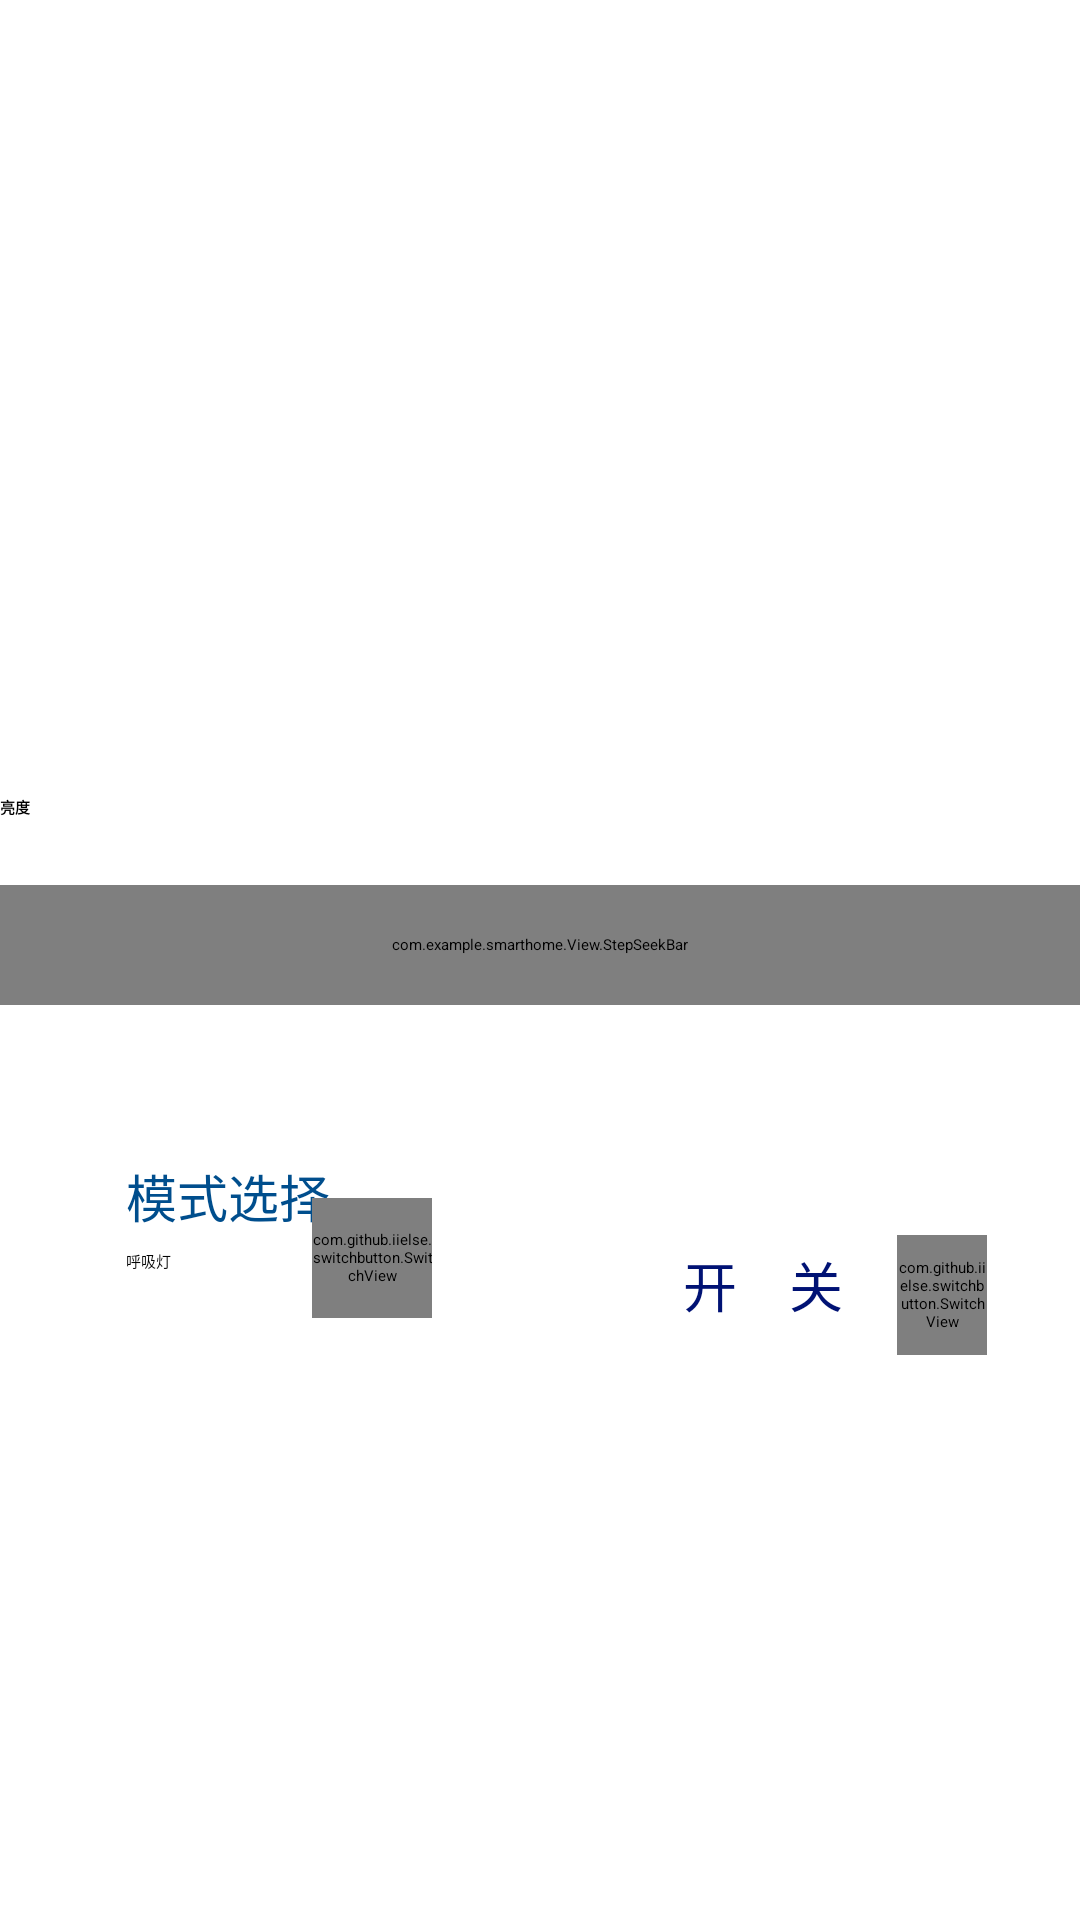

Reconstruct the res/layout file that produces this screen, plus the resources it refers to.
<!-- AndroidManifest.xml: application theme Theme.SmartHome -->
<!-- res/layout/fragment_lights.xml -->
<?xml version="1.0" encoding="utf-8"?>
<ScrollView xmlns:android="http://schemas.android.com/apk/res/android"
    xmlns:app="http://schemas.android.com/apk/res-auto"
    xmlns:tools="http://schemas.android.com/tools"
    android:layout_width="match_parent"
    android:layout_height="match_parent"
    tools:context=".Page_Samrt.AdjustTheLights"
    android:orientation="vertical"
    android:background="#44FFFFFF">
    <LinearLayout
        android:layout_width="match_parent"
        android:layout_height="match_parent"
        tools:context=".Page_Samrt.AdjustTheLights"
        android:orientation="vertical"
        android:background="#44FFFFFF">



        <RelativeLayout
            android:layout_width="match_parent"
            android:layout_height="match_parent"
            android:orientation="horizontal">
        </RelativeLayout>
        <RelativeLayout
            android:layout_width="match_parent"
            android:layout_height="40dp"
            android:orientation="vertical"
            android:layout_marginTop="210dp">
            <Spinner
                android:id="@+id/lights_choose_home"
                android:layout_width="match_parent"
                android:layout_height="30dp"
                android:spinnerMode="dropdown"
                android:layout_marginTop="20dp"/>

        </RelativeLayout>
        <TextView
            android:layout_width="match_parent"
            android:layout_height="20dp"
            android:text="亮度"
            android:layout_marginTop="15dp"
            android:textStyle="bold"
            android:fontFamily="sans-serif-black" />

        <com.example.smarthome.View.StepSeekBar
            android:id="@+id/brightness"
            app:markTextArray="@array/markArray"
            android:layout_width="match_parent"
            android:layout_height="40dp"
            app:textSize="15sp"
            app:spaceBetween="10dp"
            app:cursorBackground="@drawable/adjust_lights"
            android:layout_marginTop="10dp"/>
        <RelativeLayout
            android:layout_width="match_parent"
            android:layout_height="500dp"
            android:orientation="vertical">
            <LinearLayout
                android:id="@+id/cv_model"
                android:layout_width="135dp"
                android:layout_height="230dp"
                android:background="@drawable/bg_card"
                android:layout_marginLeft="29dp"
                android:layout_marginTop="37dp"
                android:orientation="vertical">

                <TextView
                    android:layout_width="wrap_content"
                    android:layout_height="wrap_content"
                    android:layout_marginLeft="13dp"
                    android:layout_marginTop="14dp"
                    android:layout_marginBottom="20dp"
                    android:backgroundTint="#0EFFF1DC"
                    android:text="模式选择"
                    android:textColor="#004E8D"
                    android:textSize="17dp" />

                <TextView
                    android:layout_width="wrap_content"
                    android:layout_height="wrap_content"
                    android:text="呼吸灯"
                    android:textColor="#030303"
                    android:layout_marginLeft="13dp"
                    android:layout_marginBottom="20dp"
                    android:layout_marginTop="-15dp"/>
                <com.github.iielse.switchbutton.SwitchView
                    android:id="@+id/light_breathe"
                    android:layout_width="40dp"
                    android:layout_height="40dp"
                    app:primaryColor="#FFE28C"
                    app:isOpened="false"
                    android:layout_marginLeft="75dp"
                    android:layout_marginBottom="20dp"
                    android:layout_marginTop="-45dp"/>

            </LinearLayout>

            <LinearLayout
                android:layout_width="135dp"
                android:layout_height="110dp"
                android:layout_marginLeft="45dp"
                android:layout_marginTop="20dp"
                android:layout_marginRight="20dp"
                android:layout_toRightOf="@+id/cv_model"
                android:background="@drawable/bg_card"
                app:cardCornerRadius="24dp"
                android:orientation="vertical">

                <ImageView
                    android:layout_width="25dp"
                    android:layout_height="25dp"
                    android:layout_marginLeft="90dp"
                    android:layout_marginTop="10dp"
                    android:background="@drawable/turn_the_lights_off" />

                <TextView
                    android:id="@+id/turn_tv"
                    android:layout_width="wrap_content"
                    android:layout_height="wrap_content"
                    android:layout_marginLeft="10dp"
                    android:layout_marginTop="25dp"
                    android:text="  开    关"
                    android:textColor="#001274"
                    android:textSize="18dp" />

                <com.github.iielse.switchbutton.SwitchView
                    android:id="@+id/primary_button"
                    android:layout_width="30dp"
                    android:layout_height="40dp"
                    android:layout_marginLeft="90dp"
                    android:layout_marginTop="-30dp"
                    app:isOpened="false"
                    app:primaryColor="#FFD968" />


            </LinearLayout>





        </RelativeLayout>
    </LinearLayout>
</ScrollView>
<!-- resources referenced by this layout -->
<resources>
  <string-array name="markArray">
          <item>0</item>
          <item>1</item>
          <item>2</item>
          <item>3</item>
          <item>4</item>
          <item>5</item>
          <item>6</item>
          <item>7</item>
          <item>8</item>
          <item>9</item>
          <item>10</item>
      </string-array>
  <!-- drawable bg_card (drawable) -->
  <?xml version="1.0" encoding="utf-8"?>
  <shape xmlns:android="http://schemas.android.com/apk/res/android">
  
      <gradient
          android:startColor="#44FFFFFF"
          android:endColor="#44FFFFFF"/>
  
      <corners
          android:topRightRadius="25dp"
          android:topLeftRadius="25dp"
          android:bottomRightRadius="25dp"
          android:bottomLeftRadius="25dp"/>
  
  
  </shape>
</resources>
